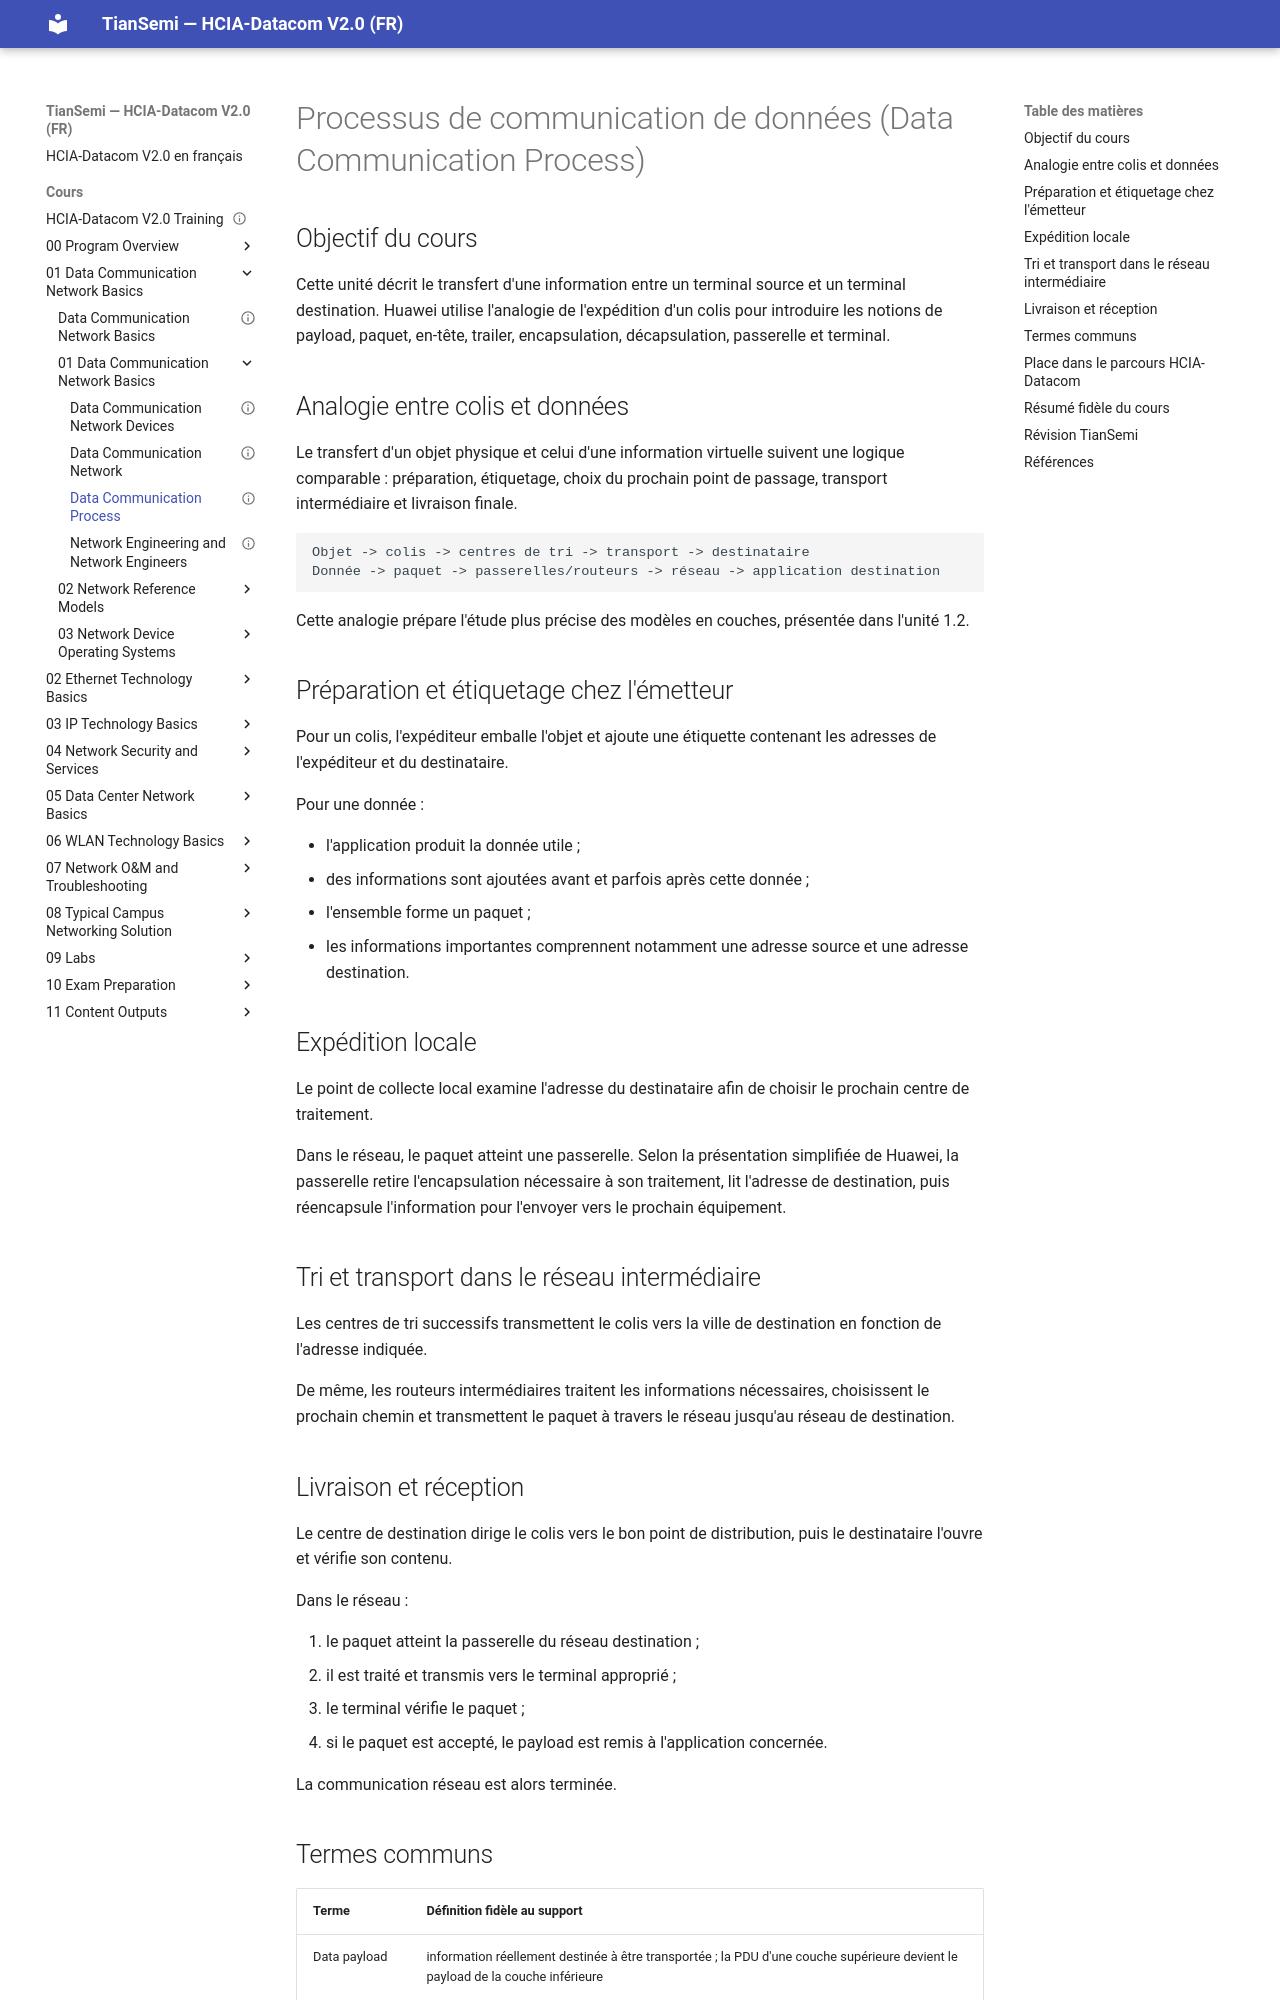

repository: tiansemi/hcia-datacom-fr · page: cours/01 Data Communication Network Basics/01 Data Communication Network Basics/Data Communication Process/index.html · generator: mkdocs

---
id: HUA-HCIA-DC-003
title: "Data Communication Process"
official_title: "Data Communication Process"
course_unit: "1.1.3"
category: "Huawei HCIA-Datacom Topic"
domain: "Datacom"
vendor: "Huawei"
certification: "HCIA-Datacom"
version: "V2.0"
difficulty: "beginner"
status: "draft"
author: "MOULO OHOLO Jean Noel"
reviewed: false
created: 2026-07-06
updated: 2026-07-13
source: "HCIA-Datacom V2.0 Training Material"
source_pages: "PDF 31-36"
tags: [huawei, hcia, datacom, communication-process]
prerequisites:
  - "[[Data Communication Network]]"
  - "[[Data Communication Network Devices]]"
related:
  - "[[02 Network Reference Models/Data Communication Process]]"
lab_required: false
publication_status: "not-started"
site_url:
---

# Processus de communication de données (Data Communication Process)

## Objectif du cours

Cette unité décrit le transfert d'une information entre un terminal source et un terminal destination. Huawei utilise l'analogie de l'expédition d'un colis pour introduire les notions de payload, paquet, en-tête, trailer, encapsulation, décapsulation, passerelle et terminal.

## Analogie entre colis et données

Le transfert d'un objet physique et celui d'une information virtuelle suivent une logique comparable : préparation, étiquetage, choix du prochain point de passage, transport intermédiaire et livraison finale.

```text
Objet -> colis -> centres de tri -> transport -> destinataire
Donnée -> paquet -> passerelles/routeurs -> réseau -> application destination
```

Cette analogie prépare l'étude plus précise des modèles en couches, présentée dans l'unité 1.2.

## Préparation et étiquetage chez l'émetteur

Pour un colis, l'expéditeur emballe l'objet et ajoute une étiquette contenant les adresses de l'expéditeur et du destinataire.

Pour une donnée :

- l'application produit la donnée utile ;
- des informations sont ajoutées avant et parfois après cette donnée ;
- l'ensemble forme un paquet ;
- les informations importantes comprennent notamment une adresse source et une adresse destination.

## Expédition locale

Le point de collecte local examine l'adresse du destinataire afin de choisir le prochain centre de traitement.

Dans le réseau, le paquet atteint une passerelle. Selon la présentation simplifiée de Huawei, la passerelle retire l'encapsulation nécessaire à son traitement, lit l'adresse de destination, puis réencapsule l'information pour l'envoyer vers le prochain équipement.

## Tri et transport dans le réseau intermédiaire

Les centres de tri successifs transmettent le colis vers la ville de destination en fonction de l'adresse indiquée.

De même, les routeurs intermédiaires traitent les informations nécessaires, choisissent le prochain chemin et transmettent le paquet à travers le réseau jusqu'au réseau de destination.
